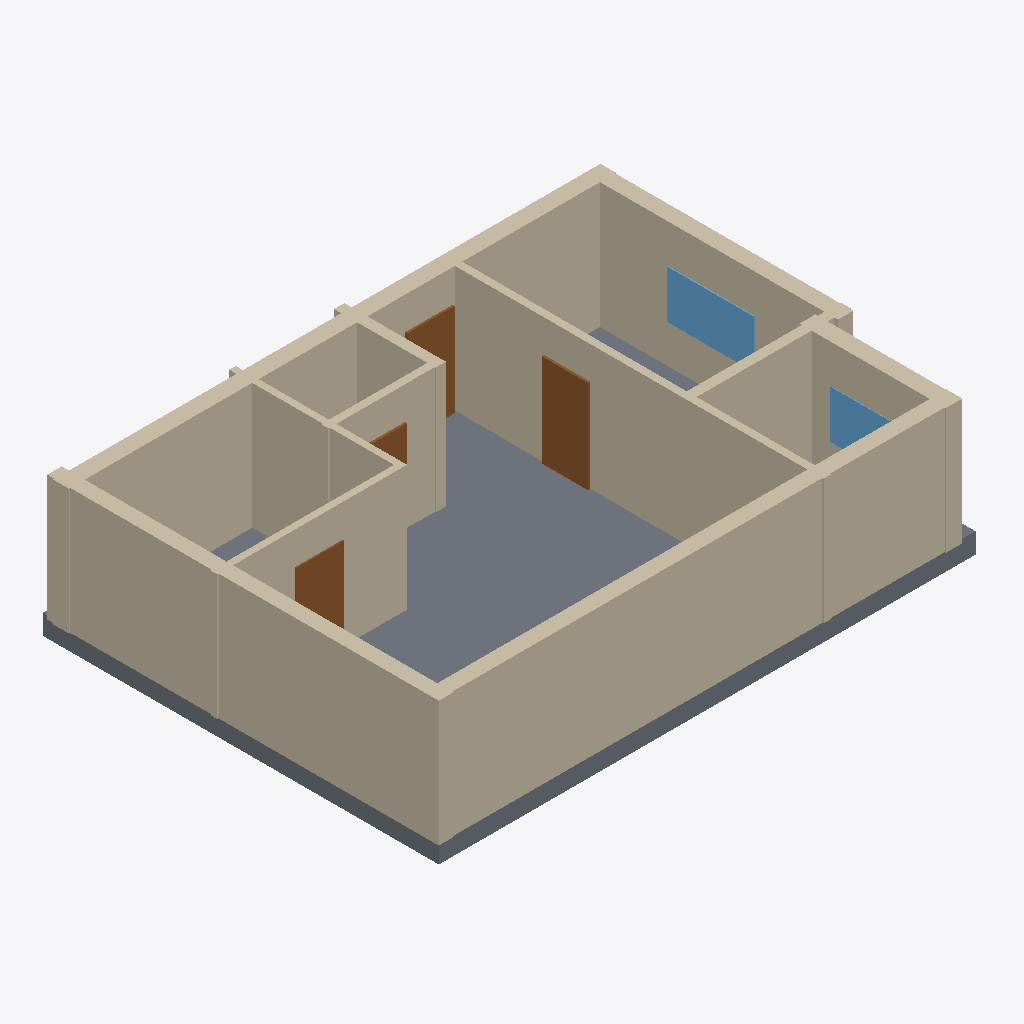
Isometric view of an IFC building model (IFC-SPF (STEP), schema IFC4, length unit millimetre), seen from the south-west, elements coloured by IFC class: 11 walls (beige), 4 doors (brown), 2 windows (light blue), 1 slab (grey).
Extent 12.7 m × 9.2 m × 3.4 m (x, y, z). Elements (21): 11 IfcWall, 5 IfcDoor, 4 IfcWindow, 1 IfcSlab.

HEADER;
FILE_DESCRIPTION(('ViewDefinition[DesignTransferView]'),'2;1');
FILE_NAME('/dev/null','2026-11-14T09:48:53+02:00',(''),(''),'IfcOpenShell 0.9.0.post1','IfcOpenShell 0.9.0.post1','Nobody');
FILE_SCHEMA(('IFC4'));
ENDSEC;
DATA;
#1=IFCPROJECT('1lxTx$mvv3TBv$zsmWTzRG',$,'plan2ifc',$,$,$,$,(#10),#5);
#12=IFCSITE('3yf9Uy5ZXDpw5QR1bN_$Jd',$,'Site',$,$,$,$,$,$,$,$,$,$,$);
#13=IFCBUILDING('3hahTVvCz5Ae5VvccNgk0W',$,'Building',$,$,$,$,$,$,$,$,$);
#14=IFCBUILDINGSTOREY('2mYYd3GcP7VBQ3DNVYUDnx',$,'Level 0',$,$,$,$,$,$,$);
#107=IFCWALL('2bOSeORn54wvQsJChq34iS',$,'Wall',$,$,#128,#118,$,$);
#459=IFCSLAB('0nkggZuLb3nvXelC0oG_mv',$,'Slab',$,$,#476,#466,$,$);
#129=IFCWALL('1aerSxBM10uedKM_1DUxuT',$,'Wall',$,$,#150,#140,$,$);
#18=IFCWALL('0rb0lsiSH57xeW2MsI5INu',$,'Wall',$,$,#40,#29,$,$);
#195=IFCWALL('2JAODnZpr5wBVg2q4Ge6DE',$,'Wall',$,$,#216,#206,$,$);
#217=IFCWALL('3Jv3Xavv16BBGpE3D2NnzX',$,'Wall',$,$,#238,#228,$,$);
#63=IFCWALL('1rrHXWCLv4AuqV5LtDk3OY',$,'Wall',$,$,#84,#74,$,$);
#151=IFCWALL('0glEWPIELBtwcLndIoH1BA',$,'Wall',$,$,#172,#162,$,$);
#239=IFCWALL('3zzTqi8mbBk8nx6sAvEKxv',$,'Wall',$,$,#260,#250,$,$);
#85=IFCWALL('0UWlEKzQj2LeYuYHwwvB85',$,'Wall',$,$,#106,#96,$,$);
#41=IFCWALL('1wgf0ZfX94GeMwz17QBDA5',$,'Wall',$,$,#62,#52,$,$);
#173=IFCWALL('3_Hs4nGL9CMhqhyk2Iw_k4',$,'Wall',$,$,#194,#184,$,$);
#305=IFCDOOR('3T8yWgh3r1j92LMsODaZAq',$,'Door',$,$,#326,#316,$,$,$,$,$,$);
#415=IFCWINDOW('0rtBCA_mr6qOrEKTQcmwAo',$,'Window',$,$,#436,#426,$,$,$,$,$,$);
#327=IFCDOOR('3Lqp7GOFP1L8BDY_KkzCuz',$,'Door',$,$,#348,#338,$,$,$,$,$,$);
#261=IFCDOOR('0JgBDObEvAMBZrmFREofb_',$,'Door',$,$,#282,#272,$,$,$,$,$,$);
#437=IFCWINDOW('0VW7zXUJj7qPr9HSQd$OwD',$,'Window',$,$,#458,#448,$,$,$,$,$,$);
#283=IFCDOOR('3tUEwSFtn988FbJu4lT1_T',$,'Door',$,$,#304,#294,$,$,$,$,$,$);
ENDSEC;
